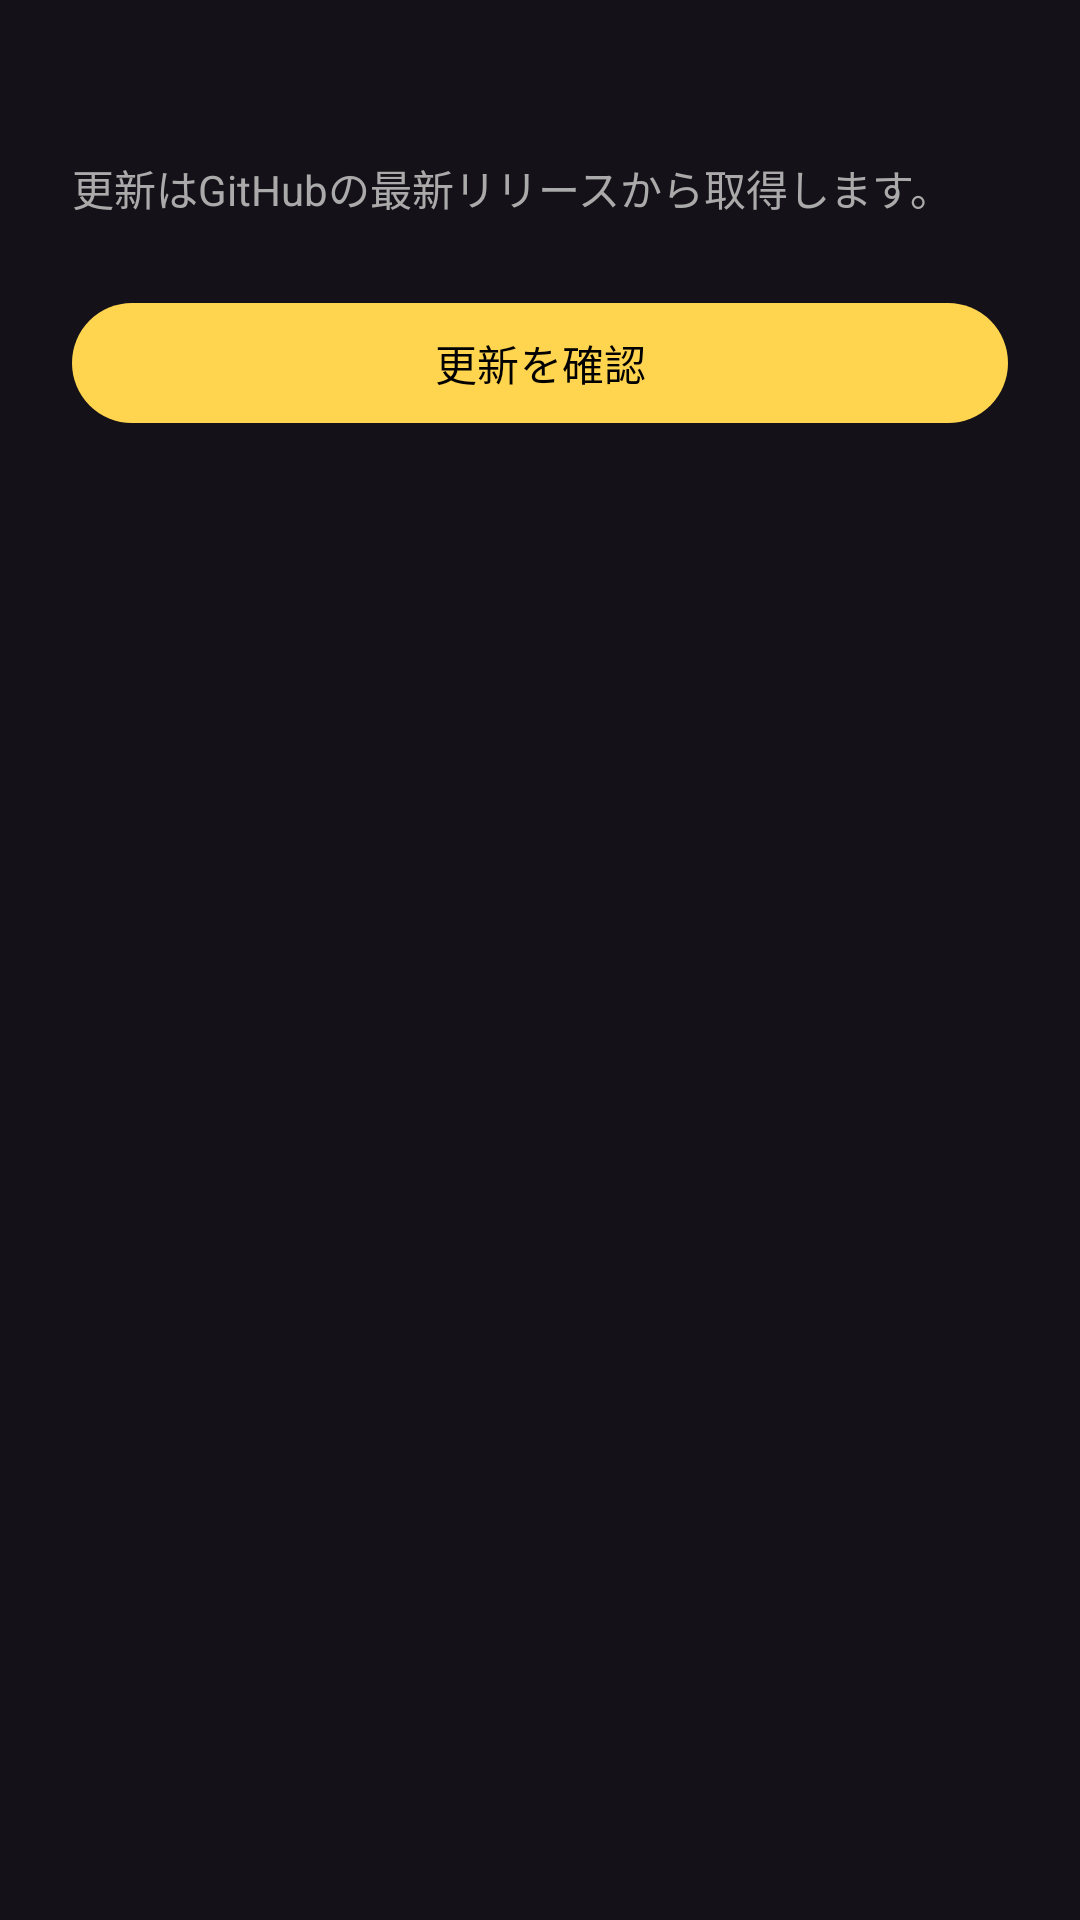

Here is an Android app screen rendered from its layout file. Give the layout XML and the strings, colors and styles it references.
<!-- AndroidManifest.xml: activity theme Theme.SilentCamera.WithBar -->
<!-- res/layout/activity_settings.xml -->
<?xml version="1.0" encoding="utf-8"?>
<LinearLayout xmlns:android="http://schemas.android.com/apk/res/android"
    xmlns:app="http://schemas.android.com/apk/res-auto"
    android:layout_width="match_parent"
    android:layout_height="match_parent"
    android:orientation="vertical"
    android:padding="24dp">

    <TextView
        android:id="@+id/versionText"
        android:layout_width="wrap_content"
        android:layout_height="wrap_content"
        android:textSize="18sp" />

    <TextView
        android:layout_width="wrap_content"
        android:layout_height="wrap_content"
        android:layout_marginTop="4dp"
        android:text="@string/update_note"
        android:textColor="#AAAAAA" />

    <com.google.android.material.button.MaterialButton
        android:id="@+id/updateButton"
        android:layout_width="match_parent"
        android:layout_height="wrap_content"
        android:layout_marginTop="24dp"
        android:text="@string/check_update"
        app:icon="@drawable/ic_system_update" />

    <ProgressBar
        android:id="@+id/progress"
        style="?android:attr/progressBarStyleHorizontal"
        android:layout_width="match_parent"
        android:layout_height="wrap_content"
        android:layout_marginTop="16dp"
        android:max="100"
        android:visibility="gone" />

    <TextView
        android:id="@+id/statusText"
        android:layout_width="match_parent"
        android:layout_height="wrap_content"
        android:layout_marginTop="12dp" />
</LinearLayout>
<!-- resources referenced by this layout -->
<resources>
  <string name="check_update">更新を確認</string>
  <string name="update_note">更新はGitHubの最新リリースから取得します。</string>
  <style name="Theme.SilentCamera.WithBar" parent="Theme.Material3.Dark">
          <item name="windowActionModeOverlay">true</item>
          <item name="colorPrimary">#FFD54F</item>
          <item name="colorOnPrimary">#000000</item>
          <item name="android:statusBarColor">@android:color/black</item>
          <item name="android:navigationBarColor">@android:color/black</item>
      </style>
</resources>
